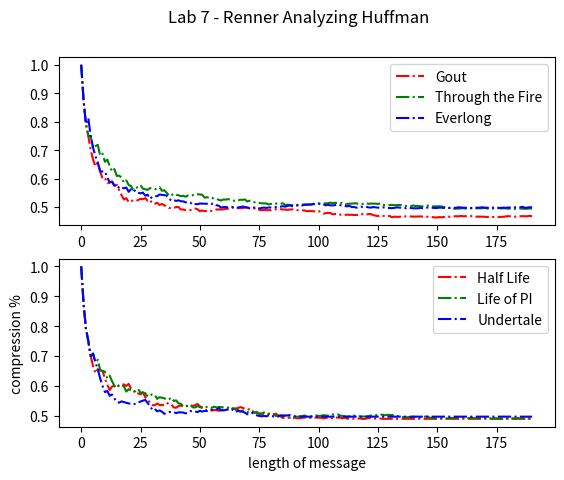

Reproduce this figure in Python. (Note: this script raises an exception after producing the figure.)
# huffman-analysis.py
## author - nick s.
### get huffman.py working first, then work on this file

import matplotlib.pyplot as plt

# DATA - lyrics
GOUT = "Shadow Wizard Money Gang We love casting spells Ah! This song is sponsored by the Shadow Government Nuke I- Nuke Radio I- I... Yeah, Yeah Warning! Nuking is now legal, worldwide I walk into Balenci, make em' wipe me down Oil filter on the Glock, you wont hear a sound I walk into Balenci, make em' wipe me down Oil filter on the Glock, you won't hear a sound I walk into Balenci, make em wipe me down Oil filter on the Glock, you won't hear a sound You think you heavyweight? We can go pound for pound I'm in Harrods out in London, spend pound aftеr pound If I need a drink, then my man C gone ask around Thesе are Margiela sneakers, I'm not wearing Shein You sought a player cuz the Devil's tryna bring me down Italian leather sneakers, I could have just bought a cow Holy Shit! You're wondering how? Balenciaga Defenders look like I got the gout I'm sipping cup after cup 'til my stomachs poking out I need my pockets, Im retarded, you can keep the clout Ahhhhhhh! If I spend my whole bankroll, Ill affect the DOW I'm in the cut with many drugs, tryna duck this out Ill repent for every sin before my luck runs out I got one of every pill inside a little pouch Hm! I- I... I- Yeah DJ Smokey... Nukes are now legal One- One... One One"
THROUGH_THE_FIRE = "I look in your eyes and I can see We've loved so dangerously You're not trusting your heart to anyone You tell me you're gonna play it smart We're through before we start But I believe that we've only just begun When it's this good, there's no saying no I want you so, I'm ready to go Through the fire, to the limit, to the wall For a chance to be with you I'd gladly risk it all Through the fire Through whatever, come what may For a chance at loving you I'd take it all the way Right down to the wire Even through the fire I know you're afraid of what you feel You still need time to heal And I can help if you'll only let me try You touched me and something in me knew What I could have with you Now I'm not ready to kiss that dream goodbye When it's this sweet, there's no saying no I need you so, I'm ready to go Through the fire, to the limit, to the wall For a chance to be with you I'd gladly risk it all Through the fire Through whatever, come what may For a chance at loving you I'd take it all the way Right down to the wire Even through the fire Through the test of time Through the fire, to the limit, to the wall For the chance to be with you I'd gladly risk it all Through the fire Through whatever, come what may For a chance at loving you I'd take it all the way Right down to the wire Even through the fire To the wire, to the limit through the fire Through the fire, through whatever Through the fire, to the limit Through the fire, through whatever Through the fire, to the limit Through the fire, through whatever Through the fire, to the limit Through the fire, through whatever Through the fire, to the limit Through the fire, through whatever Through the fire, to the limit Through the fire, through whatever"
EVERLONG = "Hello I've waited here for you Everlong Tonight, I throw myself into And out of the red Out of her head, she sang Come down and waste away with me Down with me Slow, how you wanted it to be I'm over my head Out of her head, she sang And I wonder When I sing along with you If everything could ever be this real forever If anything could ever be this good again The only thing I'll ever ask of you You've got to promise not to stop when I say when She sang Breathe out So I can breathe you in Hold you in And now I know you've always been Out of your head Out of my head, I sang And I wonder When I sing along with you If everything could ever feel this real forever If anything could ever be this good again The only thing I'll ever ask of you You've got to promise not to stop when I say when She sang And I wonder If everything could ever feel this real forever If anything could ever be this good again The only thing I'll ever ask of you You've got to promise not to stop when I say when"
# DATA - mantras
HALF_LIFE = 'The right man in the wrong place can make all the difference in the world. So wake up, Mr. Freeman. Wake up and smell the ashes.'
LIFE_OF_PI = 'I suppose in the end the whole of life becomes an act of letting go. But what always hurts the most is not taking a moment to say goodbye. I was never able to thank my father for all I learned from him, to tell him that without his lessons I would never have survived.'
UNDERTALE = 'Knowing the mouse might one day leave its hole and get the cheese. Youre filled with determination'

# the input, what we want to encode
def huffman(message:str) -> float:
    message = message.upper()

    # the output, should be all 0's and 1s
    result: str = str()

    # for counting the letter frequencies
    freq: dict = dict() # key  -> a letter
                        # item -> num of occurences

    # for holding the nodes of the huffman tree
    nodes: list = list() 

    # for storing the code for each letter
    coding: dict = dict()   # key  -> a letter
                            # item -> a binary encoding


    # STEP 0
    ## defining our data structures
    class Node: # NOT given to students
        letter: str
        weight : int
        left: any
        right: any
        
        def __init__(self, letter, weight, left: any = None, right: any = None):
            self.letter = letter
            self.weight = weight
            self.left = left
            self.right = right

    ## defining operations
    ### recursively traverses the huffman tree to record the codes
    def retrieve_codes(v: Node, path: str=''):
        if v.letter != None: # if 'TODO': # TODO
            coding[v.letter] = path # TODO
        else:
            retrieve_codes(v.left, path + '0') 
            retrieve_codes(v.right, path + '1') 
    
    # STEP 1
    ## initialize the nodes
    nodes = list()
    def letter_count(str: str):
        for i in str:
            freq[i] = freq.get(i,0)+1
        return freq

    letter_count(message)

    # STEP 2
    ## counting the frequencies
    for letter, count in freq.items():
        single_node: Node = Node(letter, count)
        nodes.append(single_node)
        # print(f'{letter} = {count}')

    # STEP 3
    ## combine each nodes until there's only one item in the nodes list
    while len(nodes) > 1:
        ## sort based on weight
        nodes.sort(key=lambda x: x.weight, reverse=True)

        ## get the first min
        min_a: Node = nodes.pop()

        ## get the second min
        min_b: Node = nodes.pop()

        ## combine the two
        combined: Node = Node(letter = None, weight = min_a.weight + min_b.weight, left = min_a, right = min_b)
        ## put the combined nodes back in the list of nodes
        nodes.append(combined)

    # STEP 4
    ## reconstruct the codes
    huff_root = nodes[0]
    retrieve_codes(huff_root)
    result_list: list = []
    for letter in coding:
        result: str = str(coding[letter])
        if freq[letter] > 1:
            for i in range(freq[letter]):
                result_list.append(result)
        else:
            result_list.append(result)
        result_list = [''.join(result_list)]

    final_result = result_list[0]

    # STEP 5
    ## analyize compression performance
    n_original_bits: int = len(message) * 8
    n_encoded_bits: int = len(final_result)
    compression_ratio: float = 1 - (n_encoded_bits / n_original_bits)

    return final_result, coding, compression_ratio

# LYRICS
plt.subplot(2, 1, 1)
plt.suptitle('Lab 7 - Renner Analyzing Huffman')

MAX_N: int = int(128 * 3 / 2)

# PLOT 1
## GOUT
ratios: list = list()
for i in range(1, MAX_N):
    sub_message = GOUT[0:i]
    _, _, ratio = huffman(sub_message)
    ratios.append(ratio)

plt.plot(ratios, '-.', color = 'red', label = 'Gout')


## THROUGH THE FIRE
ratios: list = list()
for i in range(1, MAX_N):
    sub_message = THROUGH_THE_FIRE[0:i]
    _, _, ratio = huffman(sub_message)
    ratios.append(ratio)

plt.plot(ratios, '-.', color = 'green', label = 'Through the Fire')


## EVERLONG
ratios: list = list()
for i in range(1, MAX_N):
    sub_message = EVERLONG[0:i]
    _, _, ratio = huffman(sub_message)
    ratios.append(ratio)

plt.plot(ratios, '-.', color = 'blue', label = 'Everlong')
plt.legend()

# PLOT 2
plt.subplot(2, 1, 2)

## HALF LIFE
ratios: list = list()
for i in range(1, MAX_N):
    sub_message = HALF_LIFE[0:i]
    _, _, ratio = huffman(sub_message)
    ratios.append(ratio)

plt.plot(ratios,'-.', color = 'red', label = 'Half Life')

## LIFE OF PI
ratios: list = list()
for i in range(1, MAX_N):
    sub_message = LIFE_OF_PI[0:i]
    _, _, ratio = huffman(sub_message)
    ratios.append(ratio)

plt.plot(ratios, '-.', color = 'green', label = 'Life of PI')

## JEDI CODE
ratios: list = list()
for i in range(1, MAX_N):
    sub_message = UNDERTALE[0:i]
    _, _, ratio = huffman(sub_message)
    ratios.append(ratio)

plt.plot(ratios, '-.', color = 'blue', label = 'Undertale')
plt.ylabel('compression %')
plt.xlabel('length of message')
plt.legend()

plt.savefig('./figs/lab7_renner.png')
plt.show()
